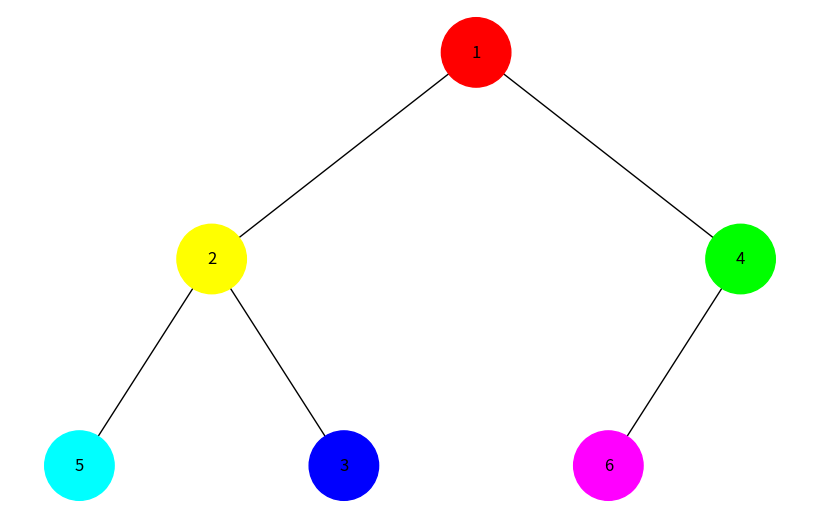
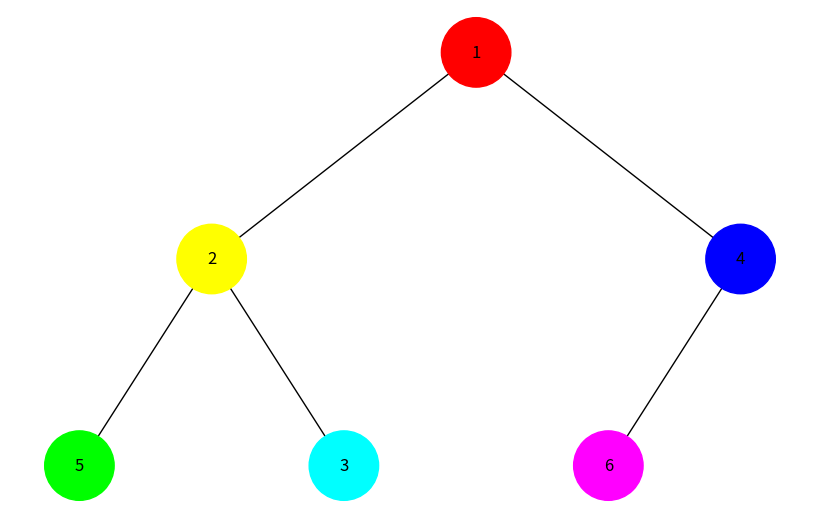

The script that saved these images, in order:
import uuid
import networkx as nx
import matplotlib.pyplot as plt
import colorsys
import heapq
from collections import deque

class Node:
    def __init__(self, key):
        self.left = None
        self.right = None
        self.val = key
        self.id = str(uuid.uuid4())

def build_tree(heap):
    if not heap:
        return None
    nodes = [Node(val) for val in heap]
    for i in range(len(nodes)):
        left_index = 2 * i + 1
        right_index = 2 * i + 2
        if left_index < len(nodes):
            nodes[i].left = nodes[left_index]
        if right_index < len(nodes):
            nodes[i].right = nodes[right_index]
    return nodes[0]

def add_edges(graph, node, pos, x=0, y=0, layer=1):
    if node is not None:
        graph.add_node(node.id, label=node.val)
        if node.left:
            graph.add_edge(node.id, node.left.id)
            l = x - 1 / 2 ** layer
            pos[node.left.id] = (l, y - 1)
            add_edges(graph, node.left, pos, x=l, y=y - 1, layer=layer + 1)
        if node.right:
            graph.add_edge(node.id, node.right.id)
            r = x + 1 / 2 ** layer
            pos[node.right.id] = (r, y - 1)
            add_edges(graph, node.right, pos, x=r, y=y - 1, layer=layer + 1)
    return graph

def generate_colors(n):
    return ["#{:02x}{:02x}{:02x}".format(int(c[0]*255), int(c[1]*255), int(c[2]*255))
            for c in [colorsys.hsv_to_rgb(i/n, 1, 1) for i in range(n)]]

def visualize_traversal(root, order='bfs'):
    tree = nx.DiGraph()
    pos = {root.id: (0, 0)}
    tree = add_edges(tree, root, pos)
    traversal_order = []
    
    if order == 'bfs':
        queue = deque([root])
        while queue:
            node = queue.popleft()
            traversal_order.append(node)
            if node.left:
                queue.append(node.left)
            if node.right:
                queue.append(node.right)
    else:
        stack = [root]
        while stack:
            node = stack.pop()
            traversal_order.append(node)
            if node.right:
                stack.append(node.right)
            if node.left:
                stack.append(node.left)
    
    colors = generate_colors(len(traversal_order))
    node_colors = {node.id: colors[i] for i, node in enumerate(traversal_order)}
    
    plt.figure(figsize=(8, 5))
    nx.draw(tree, pos=pos, labels={n: tree.nodes[n]['label'] for n in tree.nodes},
            arrows=False, node_size=2500,
            node_color=[node_colors.get(n, '#FFFFFF') for n in tree.nodes])
    plt.show()

heap = [3, 1, 6, 5, 2, 4]
heapq.heapify(heap)
tree_root = build_tree(heap)
visualize_traversal(tree_root, order='bfs')
visualize_traversal(tree_root, order='dfs')
